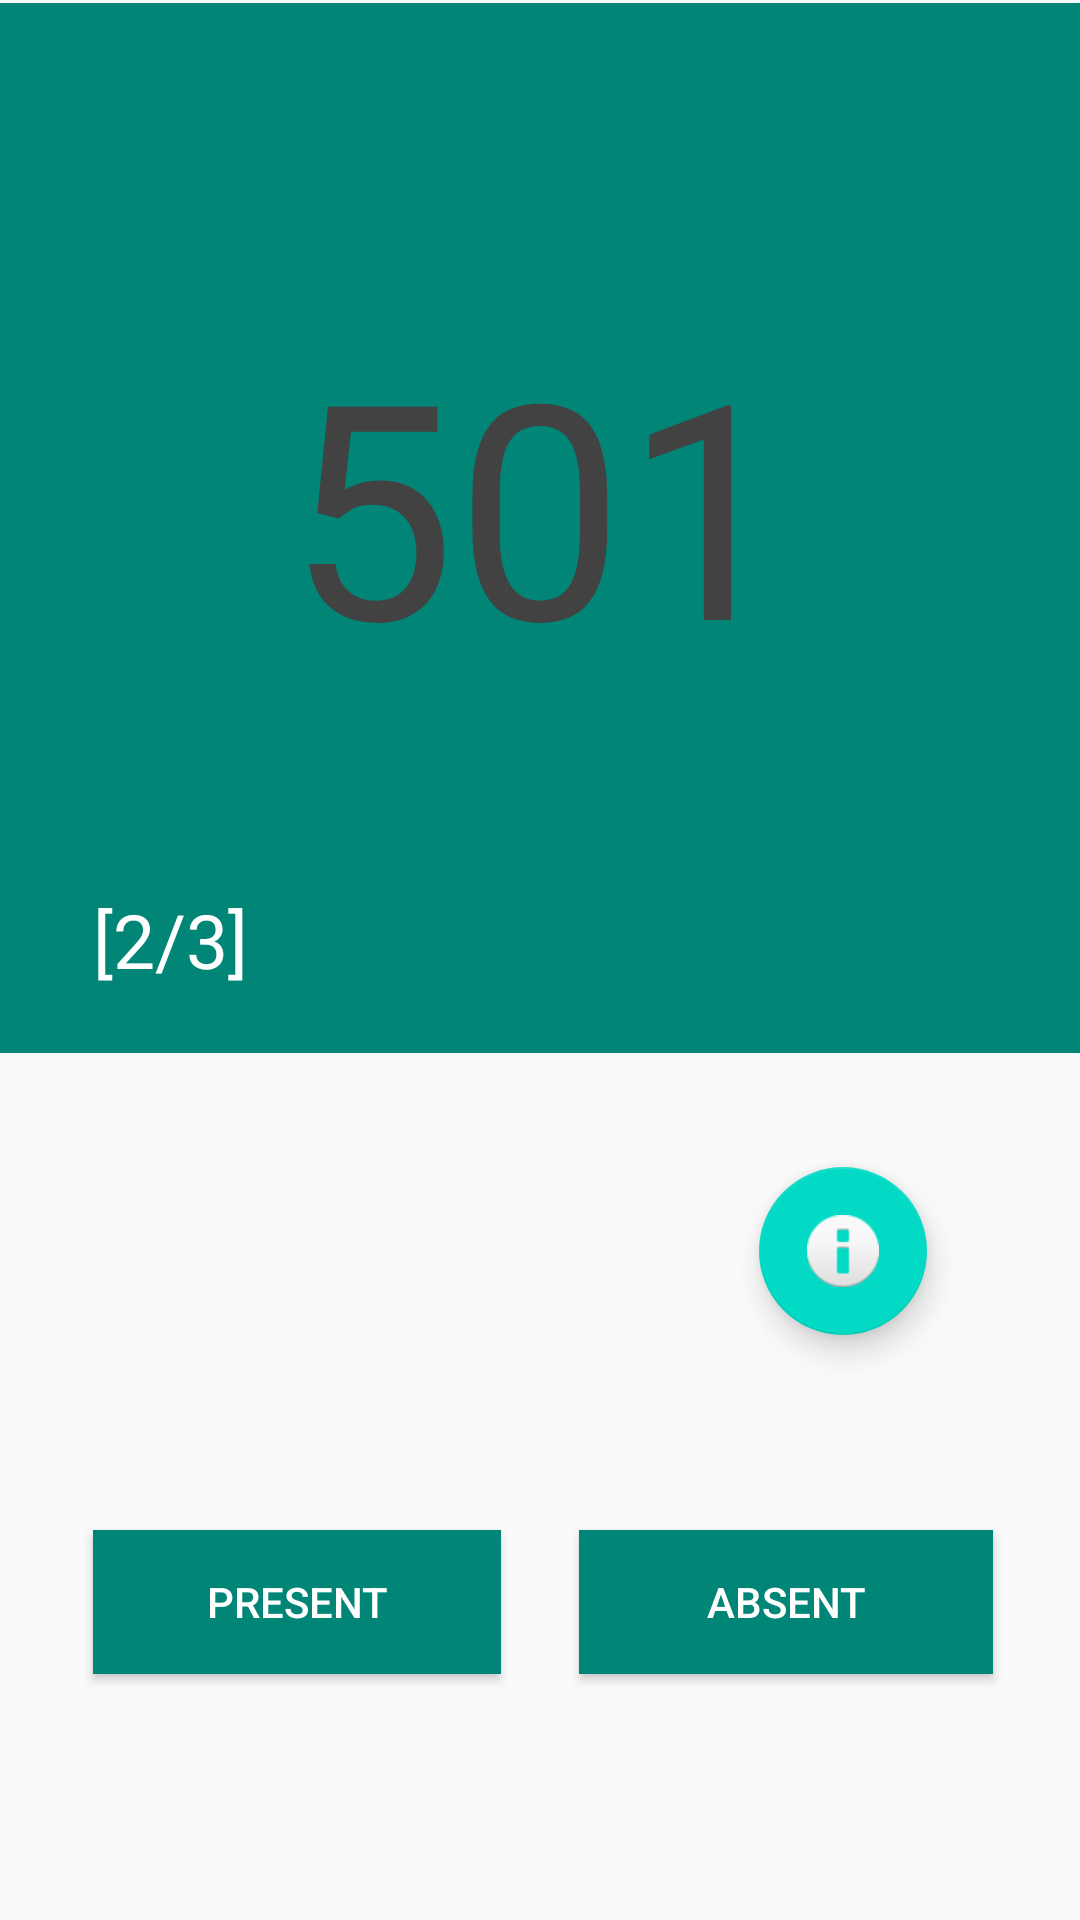

This screen was rendered from an Android layout file. Write that file and the resources it references.
<!-- AndroidManifest.xml: application theme tc_theme -->
<!-- res/layout/activity_take_attendence.xml -->
<?xml version="1.0" encoding="utf-8"?>
<android.support.constraint.ConstraintLayout xmlns:android="http://schemas.android.com/apk/res/android"
    xmlns:app="http://schemas.android.com/apk/res-auto"
    xmlns:tools="http://schemas.android.com/tools"
    android:layout_width="match_parent"
    android:layout_height="match_parent"
    tools:context="teratroopers.teachercompanion.TakeAttendence">

    <android.support.v7.widget.Toolbar
        android:id="@+id/toolbar2"
        android:layout_width="450dp"
        android:layout_height="350dp"
        android:background="?android:attr/colorAccent"
        android:minHeight="?attr/actionBarSize"
        android:theme="?attr/actionBarTheme"
        tools:layout_editor_absoluteX="-16dp"
        tools:ignore="MissingConstraints"
        tools:layout_constraintTop_creator="1"
        tools:layout_constraintBottom_creator="1"
        app:layout_constraintBottom_toBottomOf="parent"
        app:layout_constraintTop_toTopOf="parent"
        app:layout_constraintVertical_bias="0.004" />

    <TextView
        android:id="@+id/textView2"
        android:layout_width="wrap_content"
        android:layout_height="wrap_content"
        android:text="501"
        android:textColor="@color/cardview_dark_background"
        android:textSize="100sp"
        tools:ignore="HardcodedText,MissingConstraints"
        tools:layout_constraintTop_creator="1"
        tools:layout_constraintRight_creator="1"
        app:layout_constraintRight_toRightOf="parent"
        android:layout_marginTop="101dp"
        tools:layout_constraintLeft_creator="1"
        app:layout_constraintLeft_toLeftOf="parent"
        app:layout_constraintTop_toTopOf="parent" />

    <Button
        android:id="@+id/present"
        android:layout_width="136dp"
        android:layout_height="48dp"
        android:autoSizeMaxTextSize="35sp"
        android:background="?attr/colorAccent"
        android:focusableInTouchMode="true"
        android:text="Present"
        android:textColor="@color/cardview_light_background"
        tools:ignore="HardcodedText,MissingConstraints"
        tools:layout_constraintBottom_creator="1"
        android:layout_marginStart="31dp"
        app:layout_constraintBottom_toBottomOf="parent"
        tools:layout_constraintLeft_creator="1"
        android:layout_marginBottom="82dp"
        app:layout_constraintLeft_toLeftOf="parent" />

    <Button
        android:id="@+id/absent"
        android:layout_width="138dp"
        android:layout_height="48dp"
        android:background="?attr/colorAccent"
        android:text="Absent"
        android:textColor="@color/cardview_light_background"
        tools:ignore="HardcodedText,MissingConstraints"
        tools:layout_constraintTop_creator="1"
        tools:layout_constraintRight_creator="1"
        tools:layout_constraintBottom_creator="1"
        app:layout_constraintBottom_toBottomOf="@+id/present"
        android:layout_marginEnd="29dp"
        app:layout_constraintRight_toRightOf="parent"
        app:layout_constraintTop_toTopOf="@+id/present" />

    <TextView
        android:id="@+id/textView3"
        android:layout_width="wrap_content"
        android:layout_height="wrap_content"
        android:text="[2/3]"
        android:textColor="@color/cardview_light_background"
        android:textSize="25sp"
        tools:layout_constraintBottom_creator="1"
        android:layout_marginStart="31dp"
        app:layout_constraintBottom_toBottomOf="@+id/toolbar2"
        tools:layout_constraintLeft_creator="1"
        android:layout_marginBottom="21dp"
        app:layout_constraintLeft_toLeftOf="parent" />

    <android.support.design.widget.FloatingActionButton
        android:id="@+id/floatingActionButton2"
        android:layout_width="wrap_content"
        android:layout_height="wrap_content"
        android:clickable="true"
        app:backgroundTint="@color/colorAccent"
        app:fabSize="normal"
        app:srcCompat="@android:drawable/ic_dialog_info"
        tools:layout_constraintRight_creator="1"
        tools:layout_constraintBottom_creator="1"
        app:layout_constraintBottom_toTopOf="@+id/absent"
        android:layout_marginEnd="51dp"
        app:layout_constraintRight_toRightOf="parent"
        android:layout_marginBottom="65dp" />


</android.support.constraint.ConstraintLayout>
<!-- resources referenced by this layout -->
<resources>
  <style name="tc_theme" parent="Theme.AppCompat.Light.NoActionBar">
          <item name="colorPrimaryDark">?attr/colorControlActivated</item>
          <item name="android:colorForeground">@android:color/background_light</item>
      </style>
  <!-- not gathered from this repository: default colours our renderer supplied (Android Studio template values) -->
  <color name="colorAccent">#FF03DAC5</color>
</resources>
